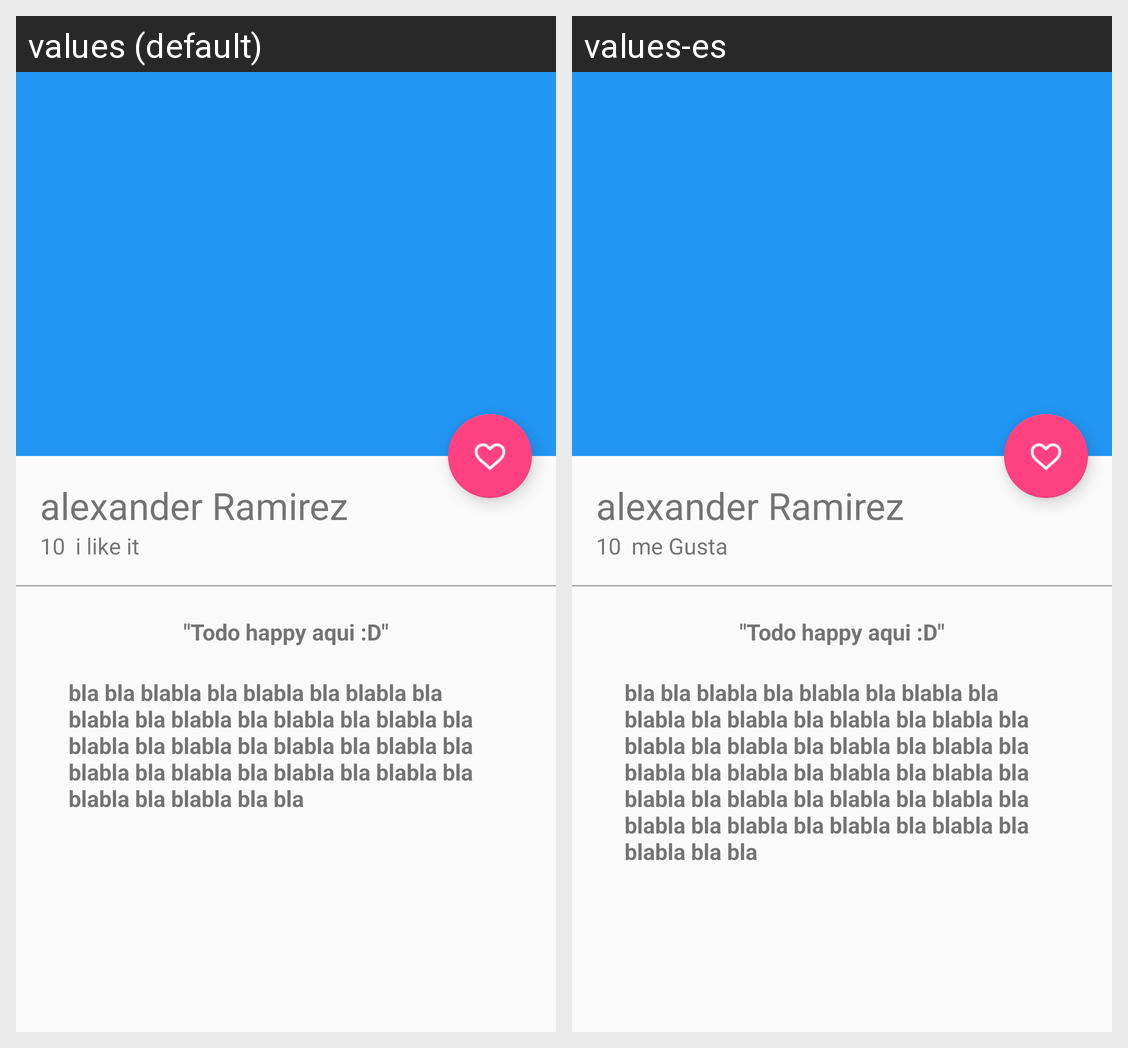

Here is an Android app screen in its default locale and in the app's own translations. Write out the translated-string differences for the strings that appear on this screen.
Android screen res/layout/activity_picture_detail.xml rendered under 2 locales, left to right: values (default), values-es. Device: Nexus 5 (rendered at 1080×1920; each locale shown at half size, 540×960, under a caption strip naming it); theme AppTheme.
Strings drawn on this screen, with the default value and each locale's value (text and hints the layout hard-codes, and strings that could not be matched under every locale, appear in the picture but are not listed):

userName
  values: alexander Ramirez
  values-es: alexander Ramirez

seconWord_detail
  values: i like it
  values-es: me Gusta

tittleimagedetail
  values: "Todo happy aqui :D"
  values-es: "Todo happy aqui :D"

loren
  values: bla bla blabla bla blabla bla blabla bla blabla bla blabla bla blabla bla blabla bla blabla bla blabla bla blabla bla blabla bla blabla bla blabla bla blabla bla blabla bla blabla bla blabla bla bla
  values-es: bla bla blabla bla blabla bla blabla bla blabla bla blabla bla blabla bla blabla bla blabla bla blabla bla blabla bla blabla bla blabla bla blabla bla blabla bla blabla bla blabla bla blabla bla blabla bla blabla bla blabla bla blabla bla blabla bla blabla bla blabla bla bla
